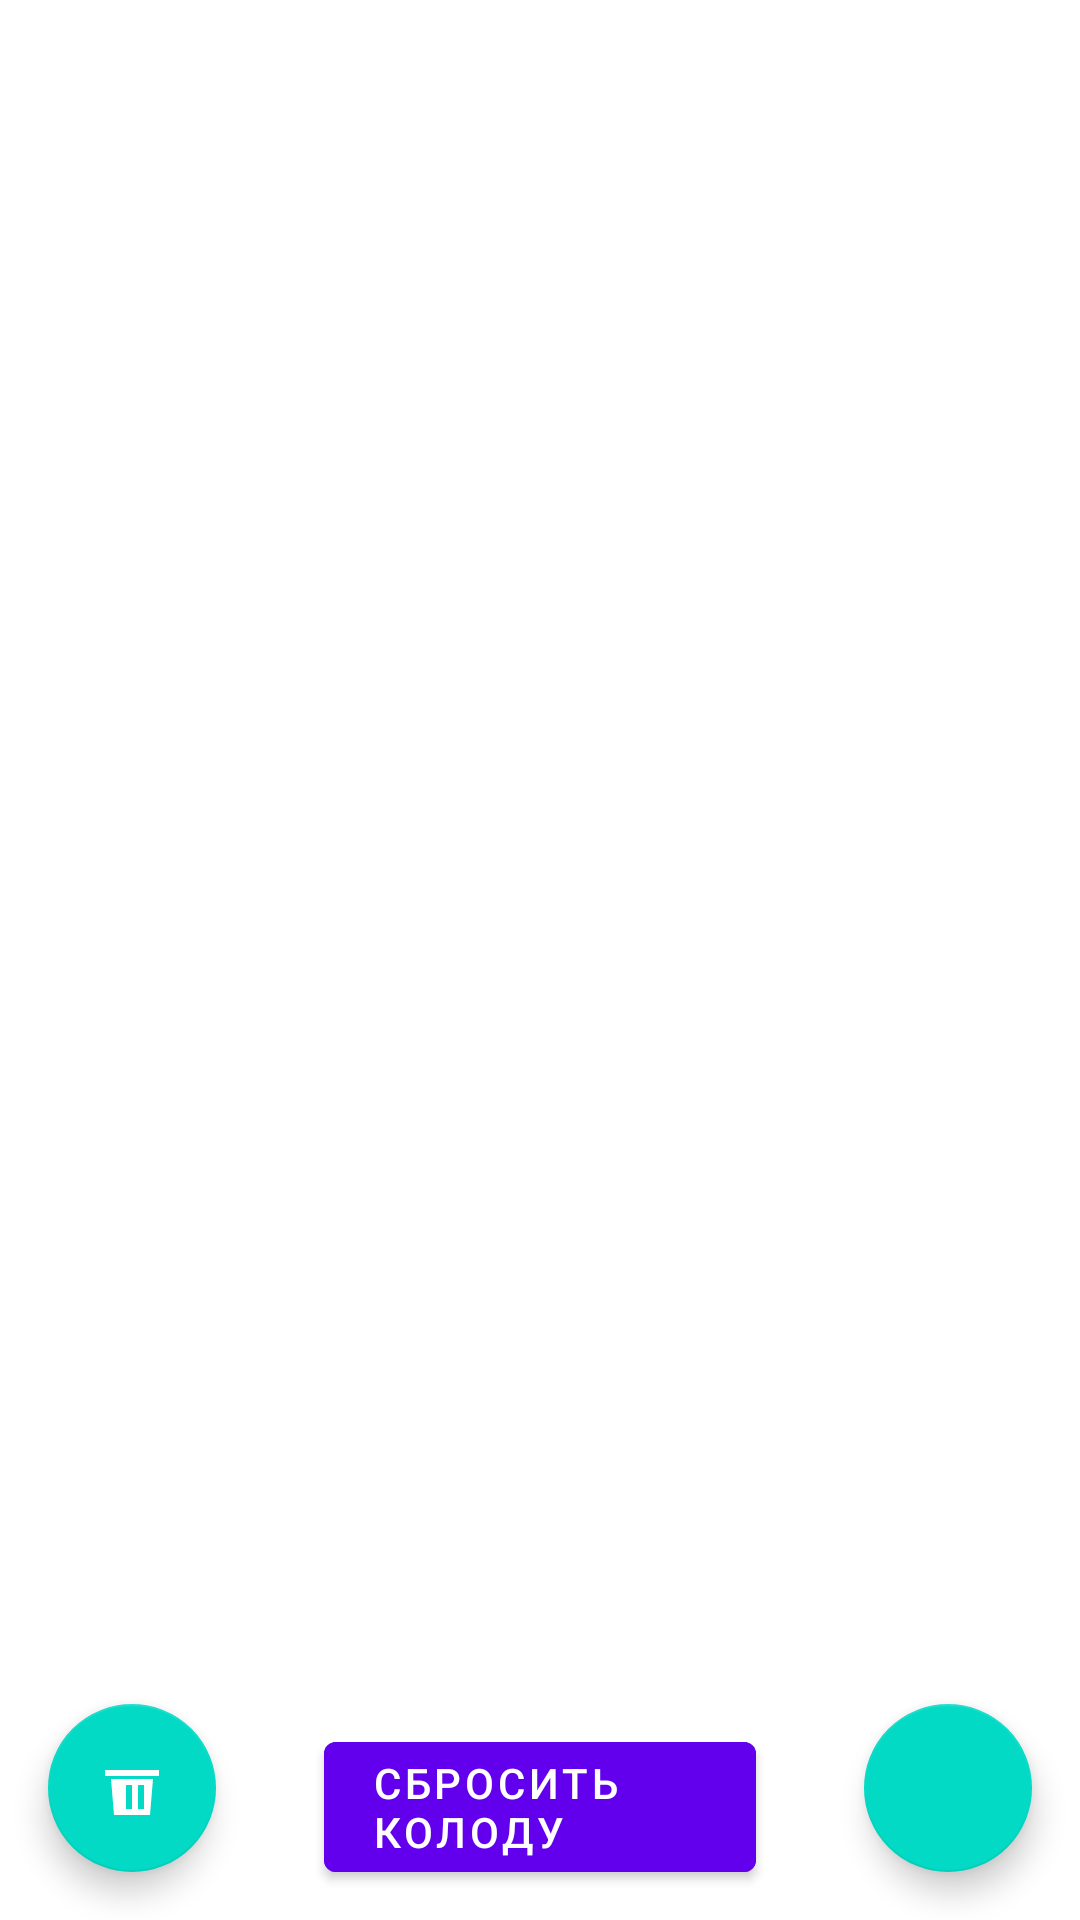

This screen was rendered from an Android layout file. Write that file and the resources it references.
<!-- AndroidManifest.xml: activity theme Theme.Ikna -->
<!-- res/layout/activity_deck.xml -->
<RelativeLayout xmlns:android="http://schemas.android.com/apk/res/android"
    xmlns:tools="http://schemas.android.com/tools"
    android:layout_width="match_parent"
    android:layout_height="match_parent"
    tools:context=".ui.DeckActivity"
    android:fitsSystemWindows="true">

    <androidx.recyclerview.widget.RecyclerView
        android:id="@+id/recyclerViewCards"
        android:layout_width="match_parent"
        android:layout_height="match_parent"
        android:layout_above="@+id/btnResetDeck"
        android:paddingBottom="100dp" />

    <com.google.android.material.floatingactionbutton.FloatingActionButton
        android:id="@+id/fabAddCard"
        android:layout_width="wrap_content"
        android:layout_height="wrap_content"
        android:layout_alignParentBottom="true"
        android:layout_alignParentEnd="true"
        android:layout_margin="16dp"
        android:contentDescription=""
        android:src="@drawable/ic_add" />

    <com.google.android.material.button.MaterialButton
        android:id="@+id/btnResetDeck"
        style="@style/Widget.MaterialComponents.Button"
        android:layout_width="wrap_content"
        android:layout_height="wrap_content"
        android:layout_alignParentBottom="true"
        android:layout_marginStart="20dp"
        android:layout_marginEnd="20dp"
        android:layout_marginBottom="10dp"
        android:layout_toStartOf="@+id/fabAddCard"
        android:layout_toEndOf="@+id/fabDeleteDeck"
        android:backgroundTint="@color/purple_500"
        android:gravity="center_vertical"
        android:icon="@drawable/ic_reset"
        android:text="Сбросить колоду"
        android:textColor="@color/white" />

    <com.google.android.material.floatingactionbutton.FloatingActionButton
        android:id="@+id/fabDeleteDeck"
        android:layout_width="wrap_content"
        android:layout_height="wrap_content"
        android:layout_alignParentBottom="true"
        android:layout_margin="16dp"
        android:src="@drawable/ic_delete"
        android:tint="@color/white" />


</RelativeLayout>
<!-- resources referenced by this layout -->
<resources>
  <!-- drawable ic_delete (drawable) -->
  <?xml version="1.0" encoding="utf-8"?>
  
  <vector xmlns:android="http://schemas.android.com/apk/res/android"
      android:width="24dp"
      android:height="24dp"
      android:viewportWidth="24"
      android:viewportHeight="24">
      <path
          android:fillColor="#FFFFFF"
          android:pathData="M3,6h18v2H3V6zm2,3h14l-1,12H6L5,9zm5,2v8h2v-8H10zm4,0v8h2v-8h-2z"/>
  </vector>
  <!-- drawable ic_reset (drawable) -->
  <vector xmlns:android="http://schemas.android.com/apk/res/android"
      android:width="24dp"
      android:height="24dp"
      android:viewportWidth="24"
      android:viewportHeight="24">
      <path
          android:fillColor="#FF000000"
          android:pathData="M12,4V1L8,5l4,4V6c3.31,0 6,2.69 6,6 0,1.46 -0.53,2.79 -1.4,3.79l1.45,1.45C19.07,15.07 20,13.13 20,11c0,-4.42 -3.58,-8 -8,-8zm-6.6,2.79L4,6c0,4.42 3.58,8 8,8v3l4,-4 -4,-4v3c-3.31,0 -6,-2.69 -6,-6 0,-1.46 0.53,-2.79 1.4,-3.79z"/>
  </vector>
  <style name="Theme.Ikna" parent="Theme.MaterialComponents.DayNight.NoActionBar">
          <item name="colorPrimary">@color/purple_500</item>
          <item name="colorPrimaryVariant">@color/purple_700</item>
          <item name="colorSecondary">@color/teal_200</item>
          <item name="colorOnPrimary">@android:color/white</item>
          <item name="colorOnSecondary">@android:color/white</item>
      </style>
  <!-- not gathered from this repository: default colours our renderer supplied (Android Studio template values) -->
  <color name="purple_500">#FF6200EE</color>
  <color name="purple_700">#FF3700B3</color>
  <color name="teal_200">#FF03DAC5</color>
  <color name="white">#FFFFFFFF</color>
</resources>
